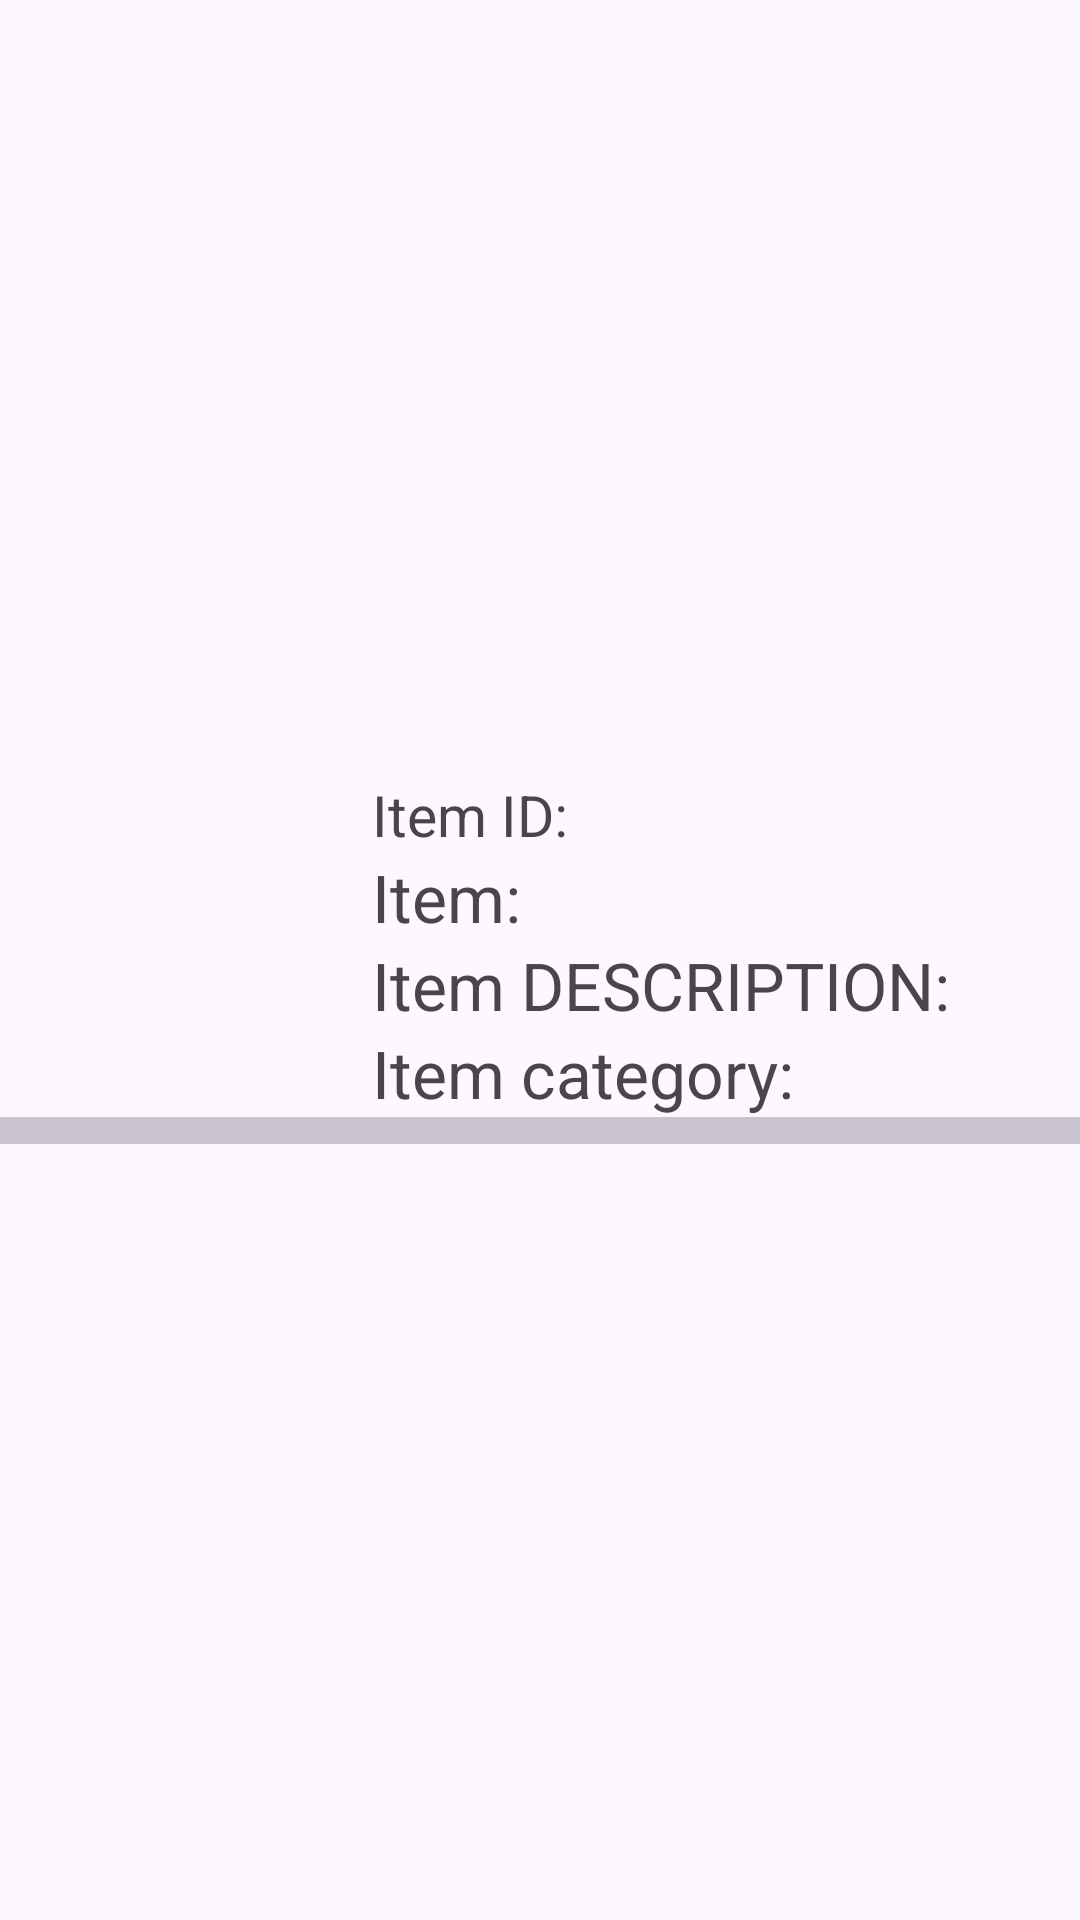

Write the Android layout XML for this screen, with the resource values it uses.
<!-- AndroidManifest.xml: application theme Theme.Cele_n_Baholo_POE -->
<!-- res/layout/rc_item_view.xml -->
<?xml version="1.0" encoding="utf-8"?>
<androidx.constraintlayout.widget.ConstraintLayout xmlns:android="http://schemas.android.com/apk/res/android"
    xmlns:app="http://schemas.android.com/apk/res-auto"
    android:layout_width="match_parent"
    android:layout_height="wrap_content">

    <RelativeLayout
        android:id="@+id/rc_container_item"
        android:layout_width="match_parent"
        android:layout_height="wrap_content"
        app:layout_constraintBottom_toBottomOf="parent"
        app:layout_constraintEnd_toEndOf="parent"
        app:layout_constraintHorizontal_bias="0.5"
        app:layout_constraintStart_toStartOf="parent"
        app:layout_constraintTop_toTopOf="parent"
        app:layout_constraintVertical_bias="0.5">

        <ImageView
            android:id="@+id/itemImageView"

            android:layout_width="124dp"
            android:layout_height="90dp"
            android:background="@drawable/ic_launcher_foreground" />

        <TextView
            android:id="@+id/itemId"
            android:layout_width="match_parent"
            android:layout_height="wrap_content"
            android:layout_toEndOf="@id/itemImageView"
            android:text="Item ID:"
            android:textSize="19dp" />

        <TextView
            android:id="@+id/itemName"
            android:layout_width="match_parent"
            android:layout_height="wrap_content"
            android:layout_below="@id/itemId"
            android:layout_toEndOf="@id/itemImageView"
            android:text="Item:"
            android:textSize="22dp" />


        <TextView
            android:id="@+id/itemDescription"
            android:layout_width="match_parent"
            android:layout_height="wrap_content"
            android:layout_below="@id/itemName"
            android:layout_toEndOf="@id/itemImageView"
            android:text="Item DESCRIPTION:"
            android:textSize="22dp" />


        <TextView
            android:id="@+id/itemCate"
            android:layout_width="match_parent"
            android:layout_height="wrap_content"
            android:layout_below="@id/itemDescription"
            android:layout_toEndOf="@id/itemImageView"
            android:text="Item category:"
            android:textSize="22dp" />

        <com.google.android.material.divider.MaterialDivider
            android:layout_width="match_parent"
            android:layout_height="9dp"
            android:layout_below="@id/itemCate"
            android:background="#9C9C9C" />
    </RelativeLayout>
</androidx.constraintlayout.widget.ConstraintLayout>
<!-- resources referenced by this layout -->
<resources>
  <style name="Theme.Cele_n_Baholo_POE" parent="Base.Theme.Cele_n_Baholo_POE" />
  <style name="Base.Theme.Cele_n_Baholo_POE" parent="Theme.Material3.DayNight.NoActionBar">
          
          
      </style>
</resources>
